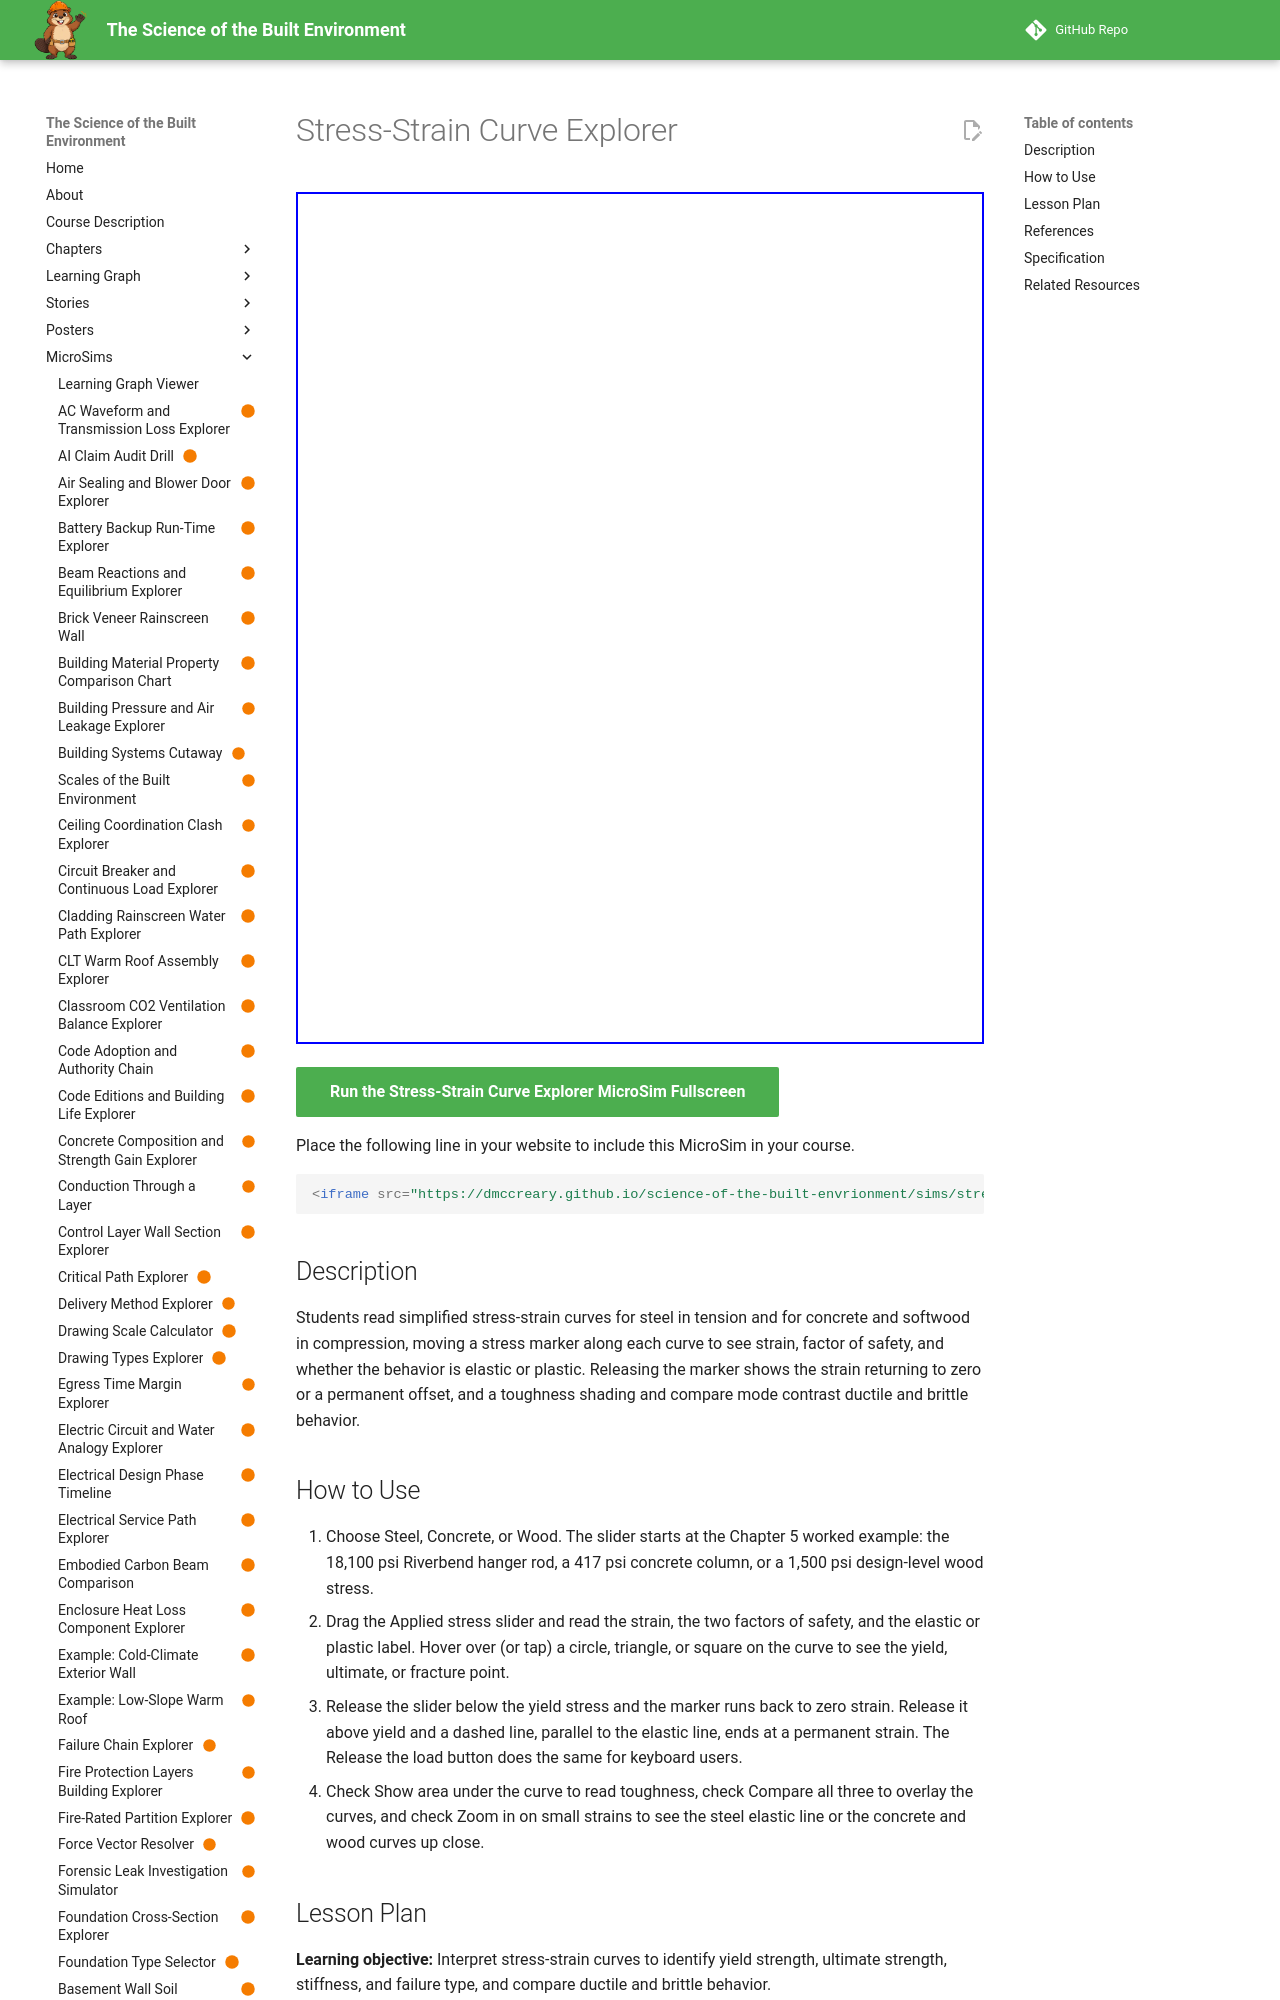

repository: dmccreary/science-of-the-built-envrionment · page: sims/stress-strain-curve-explorer/index.html · generator: mkdocs

---
title: "Stress-Strain Curve Explorer"
description: "Students read simplified stress-strain curves for steel in tension and for concrete and softwood in compression, moving a stress marker along each curve to see strain, factor of safety, and whether the behavior is elastic or plastic. Releasing the marker shows the strain returning to zero or a permanent offset, and a toughness shading and compare mode contrast ductile and brittle behavior."
image: /sims/stress-strain-curve-explorer/stress-strain-curve-explorer.png
og:image: /sims/stress-strain-curve-explorer/stress-strain-curve-explorer.png
twitter:image: /sims/stress-strain-curve-explorer/stress-strain-curve-explorer.png
social:
   cards: false
status: built
library: Chart.js
bloom_level: Understand, Analyze
---

# Stress-Strain Curve Explorer

<iframe src="main.html" width="100%" height="852" scrolling="no"></iframe>

[Run the Stress-Strain Curve Explorer MicroSim Fullscreen](main.html){ .md-button .md-button--primary }

Place the following line in your website to include this MicroSim in your course.

```html
<iframe src="https://dmccreary.github.io/science-of-the-built-envrionment/sims/stress-strain-curve-explorer/main.html" width="100%" height="852" scrolling="no"></iframe>
```

## Description

Students read simplified stress-strain curves for steel in tension and for concrete and softwood in compression, moving a stress marker along each curve to see strain, factor of safety, and whether the behavior is elastic or plastic. Releasing the marker shows the strain returning to zero or a permanent offset, and a toughness shading and compare mode contrast ductile and brittle behavior.

## How to Use

1. Choose Steel, Concrete, or Wood. The slider starts at the Chapter 5 worked example: the 18,100 psi Riverbend hanger rod, a 417 psi concrete column, or a 1,500 psi design-level wood stress.
2. Drag the Applied stress slider and read the strain, the two factors of safety, and the elastic or plastic label. Hover over (or tap) a circle, triangle, or square on the curve to see the yield, ultimate, or fracture point.
3. Release the slider below the yield stress and the marker runs back to zero strain. Release it above yield and a dashed line, parallel to the elastic line, ends at a permanent strain. The Release the load button does the same for keyboard users.
4. Check Show area under the curve to read toughness, check Compare all three to overlay the curves, and check Zoom in on small strains to see the steel elastic line or the concrete and wood curves up close.
